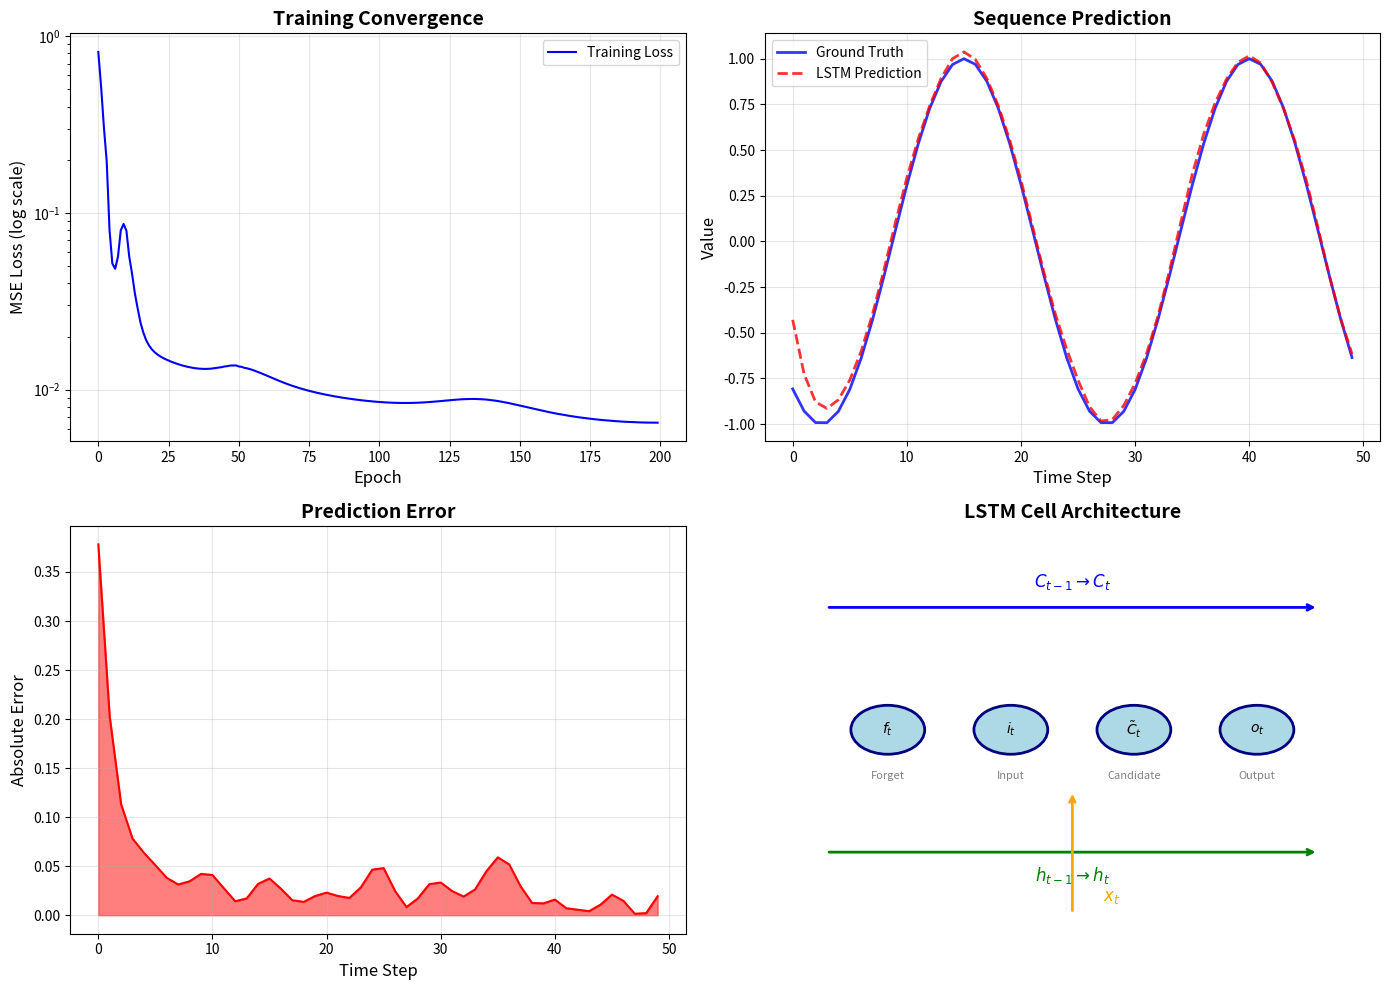

Recreate this plot in Python.
import numpy as np
import matplotlib.pyplot as plt

np.random.seed(42)

def sigmoid(x):
    """Numerically stable sigmoid function."""
    return np.where(x >= 0, 
                    1 / (1 + np.exp(-x)), 
                    np.exp(x) / (1 + np.exp(x)))

def sigmoid_derivative(x):
    """Derivative of sigmoid: σ(x)(1 - σ(x))."""
    s = sigmoid(x)
    return s * (1 - s)

def tanh_derivative(x):
    """Derivative of tanh: 1 - tanh²(x)."""
    return 1 - np.tanh(x)**2

print("Activation functions defined.")

class LSTMCell:
    """
    A single LSTM cell implementing the standard LSTM equations.
    
    Parameters
    ----------
    input_size : int
        Dimension of input vectors
    hidden_size : int
        Dimension of hidden state
    """
    
    def __init__(self, input_size, hidden_size):
        self.input_size = input_size
        self.hidden_size = hidden_size
        
        # Xavier initialization for weights
        scale = np.sqrt(2.0 / (input_size + hidden_size))
        concat_size = input_size + hidden_size
        
        # Combined weights for efficiency: [W_f, W_i, W_c, W_o]
        self.W = np.random.randn(4 * hidden_size, concat_size) * scale
        self.b = np.zeros((4 * hidden_size, 1))
        
        # Initialize forget gate bias to 1 (helps with gradient flow)
        self.b[:hidden_size] = 1.0
        
        # Gradient accumulators
        self.dW = np.zeros_like(self.W)
        self.db = np.zeros_like(self.b)
        
    def forward(self, x, h_prev, c_prev):
        """
        Forward pass through the LSTM cell.
        
        Parameters
        ----------
        x : ndarray, shape (input_size, batch_size)
            Input at current time step
        h_prev : ndarray, shape (hidden_size, batch_size)
            Hidden state from previous time step
        c_prev : ndarray, shape (hidden_size, batch_size)
            Cell state from previous time step
            
        Returns
        -------
        h : ndarray
            New hidden state
        c : ndarray
            New cell state
        cache : tuple
            Values needed for backward pass
        """
        # Concatenate input and previous hidden state
        concat = np.vstack([h_prev, x])
        
        # Compute all gates in one matrix multiplication
        gates = self.W @ concat + self.b
        
        # Split into individual gates
        H = self.hidden_size
        f_gate = gates[:H]       # Forget gate
        i_gate = gates[H:2*H]    # Input gate
        c_tilde = gates[2*H:3*H] # Candidate cell
        o_gate = gates[3*H:]     # Output gate
        
        # Apply activations
        f = sigmoid(f_gate)
        i = sigmoid(i_gate)
        c_candidate = np.tanh(c_tilde)
        o = sigmoid(o_gate)
        
        # Update cell state and hidden state
        c = f * c_prev + i * c_candidate
        h = o * np.tanh(c)
        
        # Cache for backward pass
        cache = (x, h_prev, c_prev, concat, f, i, c_candidate, o, c, 
                 f_gate, i_gate, c_tilde, o_gate)
        
        return h, c, cache
    
    def backward(self, dh_next, dc_next, cache):
        """
        Backward pass through the LSTM cell.
        
        Parameters
        ----------
        dh_next : ndarray
            Gradient of loss w.r.t. hidden state
        dc_next : ndarray
            Gradient of loss w.r.t. cell state
        cache : tuple
            Cached values from forward pass
            
        Returns
        -------
        dx : ndarray
            Gradient w.r.t. input
        dh_prev : ndarray
            Gradient w.r.t. previous hidden state
        dc_prev : ndarray
            Gradient w.r.t. previous cell state
        """
        x, h_prev, c_prev, concat, f, i, c_candidate, o, c, \
            f_gate, i_gate, c_tilde, o_gate = cache
        
        H = self.hidden_size
        
        # Gradient through h = o * tanh(c)
        do = dh_next * np.tanh(c)
        dc = dh_next * o * tanh_derivative(c) + dc_next
        
        # Gradient through cell state update
        df = dc * c_prev
        di = dc * c_candidate
        dc_candidate = dc * i
        dc_prev = dc * f
        
        # Gradient through activations
        df_gate = df * sigmoid_derivative(f_gate)
        di_gate = di * sigmoid_derivative(i_gate)
        dc_tilde = dc_candidate * tanh_derivative(c_tilde)
        do_gate = do * sigmoid_derivative(o_gate)
        
        # Stack gradients
        dgates = np.vstack([df_gate, di_gate, dc_tilde, do_gate])
        
        # Gradient w.r.t. weights and biases
        self.dW += dgates @ concat.T
        self.db += np.sum(dgates, axis=1, keepdims=True)
        
        # Gradient w.r.t. concatenated input
        dconcat = self.W.T @ dgates
        dh_prev = dconcat[:H]
        dx = dconcat[H:]
        
        return dx, dh_prev, dc_prev
    
    def reset_gradients(self):
        """Reset gradient accumulators."""
        self.dW = np.zeros_like(self.W)
        self.db = np.zeros_like(self.b)

print("LSTMCell class defined.")

class LSTM:
    """
    LSTM network for sequence-to-sequence prediction.
    
    Parameters
    ----------
    input_size : int
        Dimension of input at each time step
    hidden_size : int
        Dimension of LSTM hidden state
    output_size : int
        Dimension of output at each time step
    learning_rate : float
        Learning rate for gradient descent
    """
    
    def __init__(self, input_size, hidden_size, output_size, learning_rate=0.01):
        self.hidden_size = hidden_size
        self.learning_rate = learning_rate
        
        # LSTM cell
        self.lstm_cell = LSTMCell(input_size, hidden_size)
        
        # Output projection layer
        scale = np.sqrt(2.0 / (hidden_size + output_size))
        self.W_out = np.random.randn(output_size, hidden_size) * scale
        self.b_out = np.zeros((output_size, 1))
        
    def forward(self, X):
        """
        Forward pass through the entire sequence.
        
        Parameters
        ----------
        X : ndarray, shape (seq_len, input_size, batch_size)
            Input sequence
            
        Returns
        -------
        outputs : ndarray, shape (seq_len, output_size, batch_size)
            Output predictions
        """
        seq_len, input_size, batch_size = X.shape
        
        # Initialize hidden and cell states
        h = np.zeros((self.hidden_size, batch_size))
        c = np.zeros((self.hidden_size, batch_size))
        
        # Store states and caches for backward pass
        self.caches = []
        self.hidden_states = [h]
        
        outputs = []
        
        for t in range(seq_len):
            h, c, cache = self.lstm_cell.forward(X[t], h, c)
            self.caches.append(cache)
            self.hidden_states.append(h)
            
            # Output projection
            y = self.W_out @ h + self.b_out
            outputs.append(y)
            
        return np.array(outputs)
    
    def backward(self, X, Y, outputs):
        """
        Backward pass using BPTT.
        
        Parameters
        ----------
        X : ndarray
            Input sequence
        Y : ndarray
            Target sequence
        outputs : ndarray
            Predicted outputs from forward pass
        """
        seq_len, output_size, batch_size = outputs.shape
        
        # Reset gradients
        self.lstm_cell.reset_gradients()
        dW_out = np.zeros_like(self.W_out)
        db_out = np.zeros_like(self.b_out)
        
        # Initialize gradients for next time step
        dh_next = np.zeros((self.hidden_size, batch_size))
        dc_next = np.zeros((self.hidden_size, batch_size))
        
        # Backpropagate through time
        for t in reversed(range(seq_len)):
            # Gradient of MSE loss: d/dy (y - target)^2 = 2(y - target)
            dy = 2 * (outputs[t] - Y[t]) / batch_size
            
            # Gradient through output projection
            dW_out += dy @ self.hidden_states[t+1].T
            db_out += np.sum(dy, axis=1, keepdims=True)
            dh = self.W_out.T @ dy + dh_next
            
            # Backward through LSTM cell
            dx, dh_next, dc_next = self.lstm_cell.backward(dh, dc_next, self.caches[t])
        
        # Gradient clipping to prevent exploding gradients
        clip_value = 5.0
        for grad in [self.lstm_cell.dW, self.lstm_cell.db, dW_out, db_out]:
            np.clip(grad, -clip_value, clip_value, out=grad)
        
        # Update parameters
        self.lstm_cell.W -= self.learning_rate * self.lstm_cell.dW
        self.lstm_cell.b -= self.learning_rate * self.lstm_cell.db
        self.W_out -= self.learning_rate * dW_out
        self.b_out -= self.learning_rate * db_out
        
    def train_step(self, X, Y):
        """
        Perform one training step.
        
        Returns
        -------
        loss : float
            Mean squared error loss
        """
        outputs = self.forward(X)
        loss = np.mean((outputs - Y)**2)
        self.backward(X, Y, outputs)
        return loss

print("LSTM class defined.")

def generate_sine_data(n_samples, seq_len, prediction_steps=1):
    """
    Generate sine wave sequences for training.
    
    Parameters
    ----------
    n_samples : int
        Number of sequences to generate
    seq_len : int
        Length of each sequence
    prediction_steps : int
        How many steps ahead to predict
        
    Returns
    -------
    X : ndarray, shape (seq_len, 1, n_samples)
        Input sequences
    Y : ndarray, shape (seq_len, 1, n_samples)
        Target sequences (shifted by prediction_steps)
    """
    # Random starting phases
    phases = np.random.uniform(0, 2*np.pi, n_samples)
    
    # Time steps
    t = np.linspace(0, 4*np.pi, seq_len + prediction_steps)
    
    X = np.zeros((seq_len, 1, n_samples))
    Y = np.zeros((seq_len, 1, n_samples))
    
    for i in range(n_samples):
        wave = np.sin(t + phases[i])
        X[:, 0, i] = wave[:seq_len]
        Y[:, 0, i] = wave[prediction_steps:seq_len + prediction_steps]
    
    return X, Y

# Generate training data
n_train = 100
seq_len = 50
X_train, Y_train = generate_sine_data(n_train, seq_len)

print(f"Training data shape: X={X_train.shape}, Y={Y_train.shape}")
print(f"Each sample: {seq_len} time steps, 1 feature")

# Initialize and train the LSTM
lstm = LSTM(
    input_size=1,
    hidden_size=32,
    output_size=1,
    learning_rate=0.01
)

n_epochs = 200
losses = []

print("Training LSTM...")
for epoch in range(n_epochs):
    loss = lstm.train_step(X_train, Y_train)
    losses.append(loss)
    
    if (epoch + 1) % 20 == 0:
        print(f"Epoch {epoch+1:3d}/{n_epochs}: Loss = {loss:.6f}")

print(f"\nFinal loss: {losses[-1]:.6f}")

# Generate test sequence
X_test, Y_test = generate_sine_data(1, seq_len)
predictions = lstm.forward(X_test)

# Create comprehensive visualization
fig, axes = plt.subplots(2, 2, figsize=(14, 10))

# Plot 1: Training loss curve
ax1 = axes[0, 0]
ax1.semilogy(losses, 'b-', linewidth=1.5, label='Training Loss')
ax1.set_xlabel('Epoch', fontsize=12)
ax1.set_ylabel('MSE Loss (log scale)', fontsize=12)
ax1.set_title('Training Convergence', fontsize=14, fontweight='bold')
ax1.grid(True, alpha=0.3)
ax1.legend(fontsize=10)

# Plot 2: Prediction vs Ground Truth
ax2 = axes[0, 1]
time_steps = np.arange(seq_len)
ax2.plot(time_steps, Y_test[:, 0, 0], 'b-', linewidth=2, label='Ground Truth', alpha=0.8)
ax2.plot(time_steps, predictions[:, 0, 0], 'r--', linewidth=2, label='LSTM Prediction', alpha=0.8)
ax2.set_xlabel('Time Step', fontsize=12)
ax2.set_ylabel('Value', fontsize=12)
ax2.set_title('Sequence Prediction', fontsize=14, fontweight='bold')
ax2.legend(fontsize=10)
ax2.grid(True, alpha=0.3)

# Plot 3: Prediction error over time
ax3 = axes[1, 0]
errors = np.abs(predictions[:, 0, 0] - Y_test[:, 0, 0])
ax3.fill_between(time_steps, 0, errors, alpha=0.5, color='red')
ax3.plot(time_steps, errors, 'r-', linewidth=1.5)
ax3.set_xlabel('Time Step', fontsize=12)
ax3.set_ylabel('Absolute Error', fontsize=12)
ax3.set_title('Prediction Error', fontsize=14, fontweight='bold')
ax3.grid(True, alpha=0.3)

# Plot 4: LSTM architecture diagram (conceptual)
ax4 = axes[1, 1]
ax4.set_xlim(0, 10)
ax4.set_ylim(0, 10)

# Draw LSTM cell components
from matplotlib.patches import FancyBboxPatch, FancyArrowPatch, Circle

# Cell state line
ax4.annotate('', xy=(9, 8), xytext=(1, 8),
            arrowprops=dict(arrowstyle='->', color='blue', lw=2))
ax4.text(5, 8.5, r'$C_{t-1} \rightarrow C_t$', fontsize=12, ha='center', color='blue')

# Gates
gate_y = 5
gates = [('$f_t$', 2, 'Forget'), ('$i_t$', 4, 'Input'), 
         (r'$\tilde{C}_t$', 6, 'Candidate'), ('$o_t$', 8, 'Output')]

for symbol, x, name in gates:
    circle = Circle((x, gate_y), 0.6, fill=True, facecolor='lightblue', 
                    edgecolor='navy', linewidth=2)
    ax4.add_patch(circle)
    ax4.text(x, gate_y, symbol, fontsize=10, ha='center', va='center')
    ax4.text(x, gate_y - 1.2, name, fontsize=8, ha='center', color='gray')

# Hidden state
ax4.annotate('', xy=(9, 2), xytext=(1, 2),
            arrowprops=dict(arrowstyle='->', color='green', lw=2))
ax4.text(5, 1.3, r'$h_{t-1} \rightarrow h_t$', fontsize=12, ha='center', color='green')

# Input
ax4.annotate('', xy=(5, 3.5), xytext=(5, 0.5),
            arrowprops=dict(arrowstyle='->', color='orange', lw=2))
ax4.text(5.5, 0.8, r'$x_t$', fontsize=12, color='orange')

ax4.set_title('LSTM Cell Architecture', fontsize=14, fontweight='bold')
ax4.axis('off')

plt.tight_layout()
plt.savefig('plot.png', dpi=150, bbox_inches='tight', facecolor='white')
plt.show()

print("\nVisualization saved to 'plot.png'")

# Summary statistics
print("="*50)
print("EXPERIMENT SUMMARY")
print("="*50)
print(f"Architecture: LSTM with {lstm.hidden_size} hidden units")
print(f"Training epochs: {n_epochs}")
print(f"Final training loss: {losses[-1]:.6f}")
print(f"Mean prediction error: {np.mean(errors):.6f}")
print(f"Max prediction error: {np.max(errors):.6f}")
print("="*50)